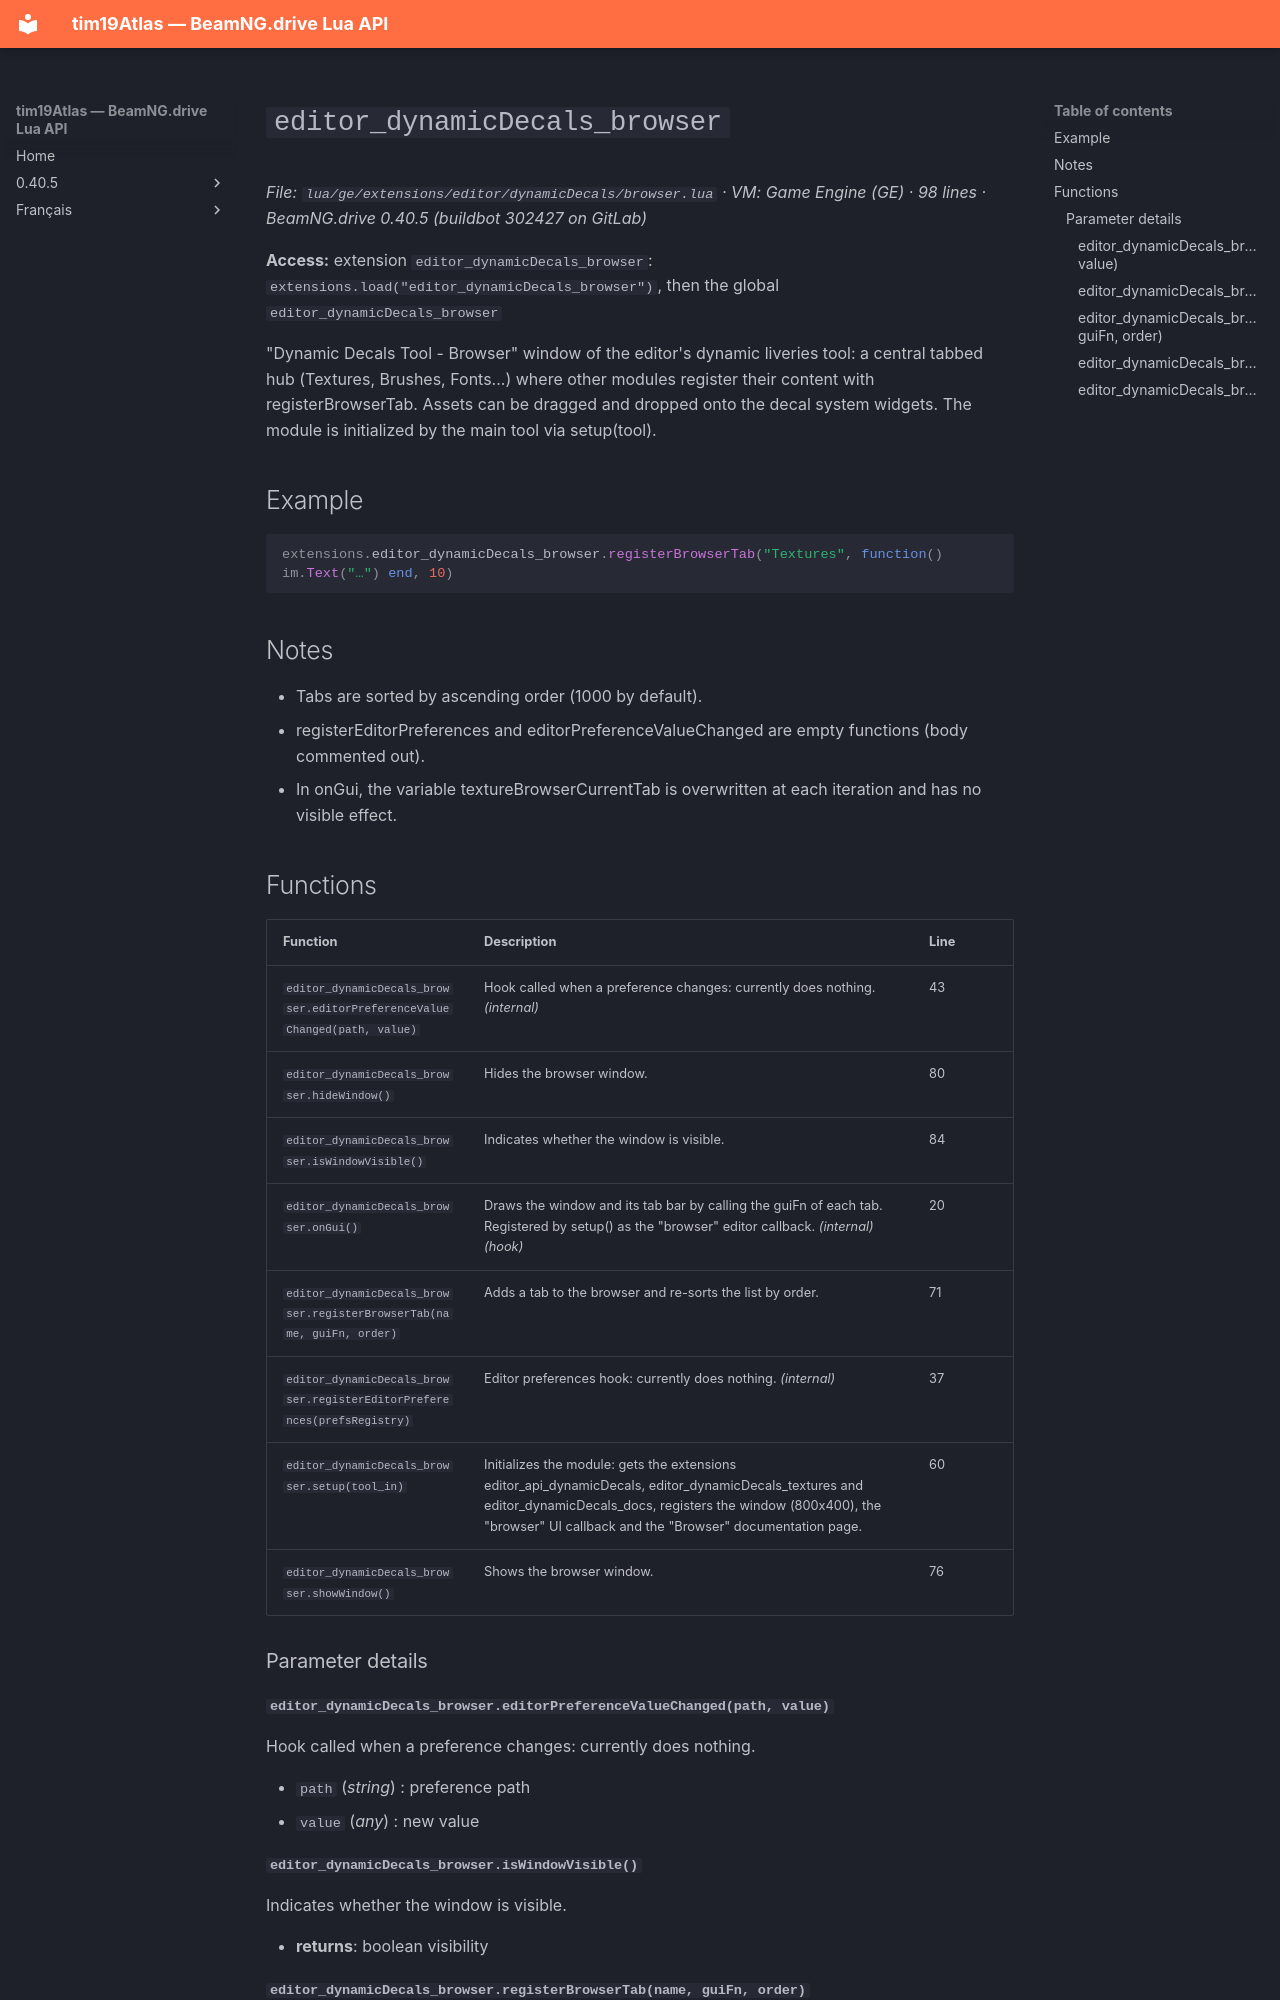

repository: Tim0219800/beamng-lua-atlas · page: 0.40.5/ge/extensions/editor/dynamicDecals/browser.html · generator: mkdocs

# `editor_dynamicDecals_browser`

*File: `lua/ge/extensions/editor/dynamicDecals/browser.lua` · VM: Game Engine (GE) · 98 lines · BeamNG.drive 0.40.5 (buildbot 302427 on GitLab)*

**Access:** extension `editor_dynamicDecals_browser`: `extensions.load("editor_dynamicDecals_browser")`, then the global `editor_dynamicDecals_browser`

"Dynamic Decals Tool - Browser" window of the editor's dynamic liveries tool: a central tabbed hub (Textures, Brushes, Fonts...) where other modules register their content with registerBrowserTab. Assets can be dragged and dropped onto the decal system widgets. The module is initialized by the main tool via setup(tool).

## Example

```lua
extensions.editor_dynamicDecals_browser.registerBrowserTab("Textures", function() im.Text("…") end, 10)
```

## Notes

- Tabs are sorted by ascending order (1000 by default).
- registerEditorPreferences and editorPreferenceValueChanged are empty functions (body commented out).
- In onGui, the variable textureBrowserCurrentTab is overwritten at each iteration and has no visible effect.

## Functions

| Function | Description | Line |
|---|---|---|
| `editor_dynamicDecals_browser.editorPreferenceValueChanged(path, value)` | Hook called when a preference changes: currently does nothing. *(internal)* | 43 |
| `editor_dynamicDecals_browser.hideWindow()` | Hides the browser window. | 80 |
| `editor_dynamicDecals_browser.isWindowVisible()` | Indicates whether the window is visible. | 84 |
| `editor_dynamicDecals_browser.onGui()` | Draws the window and its tab bar by calling the guiFn of each tab. Registered by setup() as the "browser" editor callback. *(internal)* *(hook)* | 20 |
| `editor_dynamicDecals_browser.registerBrowserTab(name, guiFn, order)` | Adds a tab to the browser and re-sorts the list by order. | 71 |
| `editor_dynamicDecals_browser.registerEditorPreferences(prefsRegistry)` | Editor preferences hook: currently does nothing. *(internal)* | 37 |
| `editor_dynamicDecals_browser.setup(tool_in)` | Initializes the module: gets the extensions editor_api_dynamicDecals, editor_dynamicDecals_textures and editor_dynamicDecals_docs, registers the window (800x400), the "browser" UI callback and the "Browser" documentation page. | 60 |
| `editor_dynamicDecals_browser.showWindow()` | Shows the browser window. | 76 |

### Parameter details

#### `editor_dynamicDecals_browser.editorPreferenceValueChanged(path, value)`

Hook called when a preference changes: currently does nothing.

- `path` (*string*) : preference path
- `value` (*any*) : new value

#### `editor_dynamicDecals_browser.isWindowVisible()`

Indicates whether the window is visible.

- **returns**: boolean visibility
